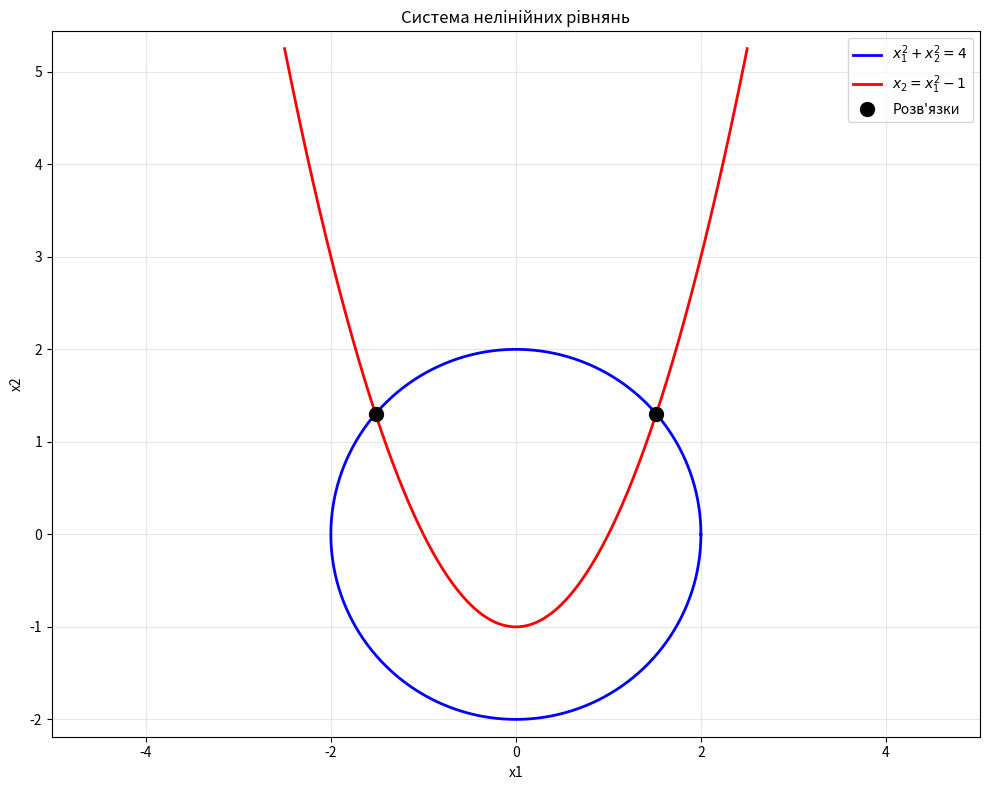

Write the Python code that produced this figure. (Note: this script raises an exception after producing the figure.)
import numpy as np
import matplotlib.pyplot as plt


def f1(x1, x2):
    return x1**2 + x2**2 - 4


def f2(x1, x2):
    return x2 - x1**2 + 1


def phi(X):
    return f1(X[0], X[1])**2 + f2(X[0], X[1])**2


def rosenbrock(X):
    return 100 * (X[0]**2 - X[1])**2 + (X[0] - 1)**2


def exploratory_search(func, x_base, dx, q, eps1, reduce_step):
    n = len(x_base)
    x_new = x_base.copy()
    dx = dx.copy()

    for i in range(n):
        while True:
            x_try = x_new.copy()
            x_try[i] = x_base[i] + dx[i]
            if func(x_try) < func(x_new):
                x_new = x_try
                break

            x_try[i] = x_base[i] - dx[i]
            if func(x_try) < func(x_new):
                x_new = x_try
                break

            if not reduce_step:
                break

            dx[i] /= q
            if dx[i] < eps1:
                break

    return x_new, dx


def hooke_jeeves(func, x0, dx0, q, p, eps1, eps2, max_iter):
    x0 = np.array(x0, dtype=float)
    dx_init = np.array(dx0, dtype=float)
    trajectory = [x0.copy()]

    for iteration in range(1, max_iter + 1):
        dx = dx_init.copy()
        x1, dx = exploratory_search(func, x0, dx, q, eps1, reduce_step=True)
        trajectory.append(x1.copy())

        if np.allclose(x1, x0):
            return x0, func(x0), iteration, trajectory

        diff_x = np.max(np.abs(x1 - x0))
        diff_f = abs(func(x1) - func(x0))
        if diff_x < eps1 and diff_f < eps2:
            return x1, func(x1), iteration, trajectory

        while True:
            x_p = x1 + p * (x1 - x0)
            x2, _ = exploratory_search(func, x_p, dx_init.copy(), q, eps1, reduce_step=False)
            trajectory.append(x2.copy())

            if func(x2) < func(x1):
                x0 = x1.copy()
                x1 = x2.copy()

                diff_x = np.max(np.abs(x1 - x0))
                diff_f = abs(func(x1) - func(x0))
                if diff_x < eps1 and diff_f < eps2:
                    return x1, func(x1), iteration, trajectory
            else:
                x0 = x1.copy()
                break

    return x0, func(x0), max_iter, trajectory


def save_trajectory(path, trajectory, func):
    with open(path, "w", encoding="utf-8") as f:
        n = len(trajectory[0])
        header = "  ".join(f"{'x' + str(i+1):>14}" for i in range(n))
        f.write(f"{'Крок':>6}  {header}  {'f(X)':>14}\n")
        for k, pt in enumerate(trajectory):
            vals = "  ".join(f"{pt[i]:14.8f}" for i in range(n))
            f.write(f"{k:6d}  {vals}  {func(pt):14.8e}\n")


if __name__ == "__main__":
    q = 2
    p = 2
    eps1 = 1e-8
    eps2 = 1e-10
    max_iter = 10000

    print("Тестування на функцiї Розенброка")
    print("f(X) = 100*(x1^2 - x2)^2 + (x1 - 1)^2")
    print("Точний мiнiмум: (1, 1), f = 0")
    print(f"X(0) = (-1.2, 0.0), dx = (0.5, 0.5), q = {q}, p = {p}")

    x_r, f_r, it_r, traj_r = hooke_jeeves(
        rosenbrock, [-1.2, 0.0], [0.5, 0.5], q, p, eps1, eps2, max_iter
    )

    print(f"\nРезультат: x = ({x_r[0]:.10f}, {x_r[1]:.10f})")
    print(f"f(x) = {f_r:.4e}")
    print(f"Iтерацiй: {it_r}")
    print(f"Точок траєкторiї: {len(traj_r)}")
    print(f"Похибка: |x1 - 1| = {abs(x_r[0] - 1):.4e}, |x2 - 1| = {abs(x_r[1] - 1):.4e}")

    print("Система нелiнiйних рiвнянь (m = 2):")
    print("  f1(x1, x2) = x1^2 + x2^2 - 4 = 0  (коло)")
    print("  f2(x1, x2) = x2 - x1^2 + 1 = 0    (парабола)")

    x1_exact = np.sqrt((1 + np.sqrt(13)) / 2)
    x2_exact = (-1 + np.sqrt(13)) / 2
    print(f"\nТочнi розв'язки: ({x1_exact:.10f}, {x2_exact:.10f})")
    print(f"                 ({-x1_exact:.10f}, {x2_exact:.10f})")

    theta = np.linspace(0, 2 * np.pi, 500)
    circle_x = 2 * np.cos(theta)
    circle_y = 2 * np.sin(theta)
    par_x = np.linspace(-2.5, 2.5, 500)
    par_y = par_x**2 - 1

    plt.figure(figsize=(10, 8))
    plt.plot(circle_x, circle_y, "b-", lw=2, label=r"$x_1^2 + x_2^2 = 4$")
    plt.plot(par_x, par_y, "r-", lw=2, label=r"$x_2 = x_1^2 - 1$")
    plt.plot([x1_exact, -x1_exact], [x2_exact, x2_exact], "ko",
             markersize=10, label="Розв'язки")
    plt.xlabel("x1")
    plt.ylabel("x2")
    plt.title("Система нелiнiйних рiвнянь")
    plt.legend()
    plt.grid(True, alpha=0.3)
    plt.axis("equal")
    plt.tight_layout()
    plt.savefig("lab9/fig_system.png", dpi=150)
    if plt.get_backend() != "agg":
        plt.show()
    plt.close()

    print("\nМетод Хука-Дживса для розв'язання системи")
    print(f"X(0) = (1.5, 1.5), dx = (0.5, 0.5), q = {q}, p = {p}")
    print(f"eps1 = {eps1:.0e}, eps2 = {eps2:.0e}")

    x_sol, f_sol, it_sol, traj_sol = hooke_jeeves(
        phi, [1.5, 1.5], [0.5, 0.5], q, p, eps1, 1e-12, max_iter
    )

    print(f"\nРозв'язок: x = ({x_sol[0]:.10f}, {x_sol[1]:.10f})")
    print(f"phi(x) = {f_sol:.4e}")
    print(f"f1(x) = {f1(x_sol[0], x_sol[1]):.4e}")
    print(f"f2(x) = {f2(x_sol[0], x_sol[1]):.4e}")
    print(f"Iтерацiй: {it_sol}")
    print(f"Точок траєкторiї: {len(traj_sol)}")
    print(f"Похибка: |x1 - x1*| = {abs(x_sol[0] - x1_exact):.4e}, "
          f"|x2 - x2*| = {abs(x_sol[1] - x2_exact):.4e}")

    save_trajectory("lab9/trajectory.txt", traj_sol, phi)
    print(f"\nТраєкторiю збережено у lab9/trajectory.txt ({len(traj_sol)} точок)")

    traj_arr = np.array(traj_sol)
    x1_min, x1_max = traj_arr[:, 0].min() - 0.5, traj_arr[:, 0].max() + 0.5
    x2_min, x2_max = traj_arr[:, 1].min() - 0.5, traj_arr[:, 1].max() + 0.5

    x1_grid = np.linspace(x1_min, x1_max, 300)
    x2_grid = np.linspace(x2_min, x2_max, 300)
    X1, X2 = np.meshgrid(x1_grid, x2_grid)
    Z = np.zeros_like(X1)
    for i in range(X1.shape[0]):
        for j in range(X1.shape[1]):
            Z[i, j] = phi(np.array([X1[i, j], X2[i, j]]))

    plt.figure(figsize=(10, 8))
    levels = np.logspace(-4, 2, 30)
    plt.contour(X1, X2, Z, levels=levels, cmap="viridis", alpha=0.6)
    plt.colorbar(label="phi(X)")
    plt.plot(traj_arr[:, 0], traj_arr[:, 1], "r.-", markersize=4, lw=0.8,
             label="Траєкторiя")
    plt.plot(traj_arr[0, 0], traj_arr[0, 1], "gs", markersize=10, label="Початок")
    plt.plot(traj_arr[-1, 0], traj_arr[-1, 1], "r*", markersize=14, label="Результат")
    plt.plot(circle_x, circle_y, "b--", lw=1, alpha=0.5)
    plt.plot(par_x, par_y, "r--", lw=1, alpha=0.5)
    plt.xlabel("x1")
    plt.ylabel("x2")
    plt.title("Метод Хука-Дживса: контури phi(X) та траєкторiя")
    plt.legend()
    plt.grid(True, alpha=0.3)
    plt.tight_layout()
    plt.savefig("lab9/fig_optimization.png", dpi=150)
    if plt.get_backend() != "agg":
        plt.show()
    plt.close()

    print("\nФайли: lab9/trajectory.txt, lab9/fig_system.png, lab9/fig_optimization.png")
